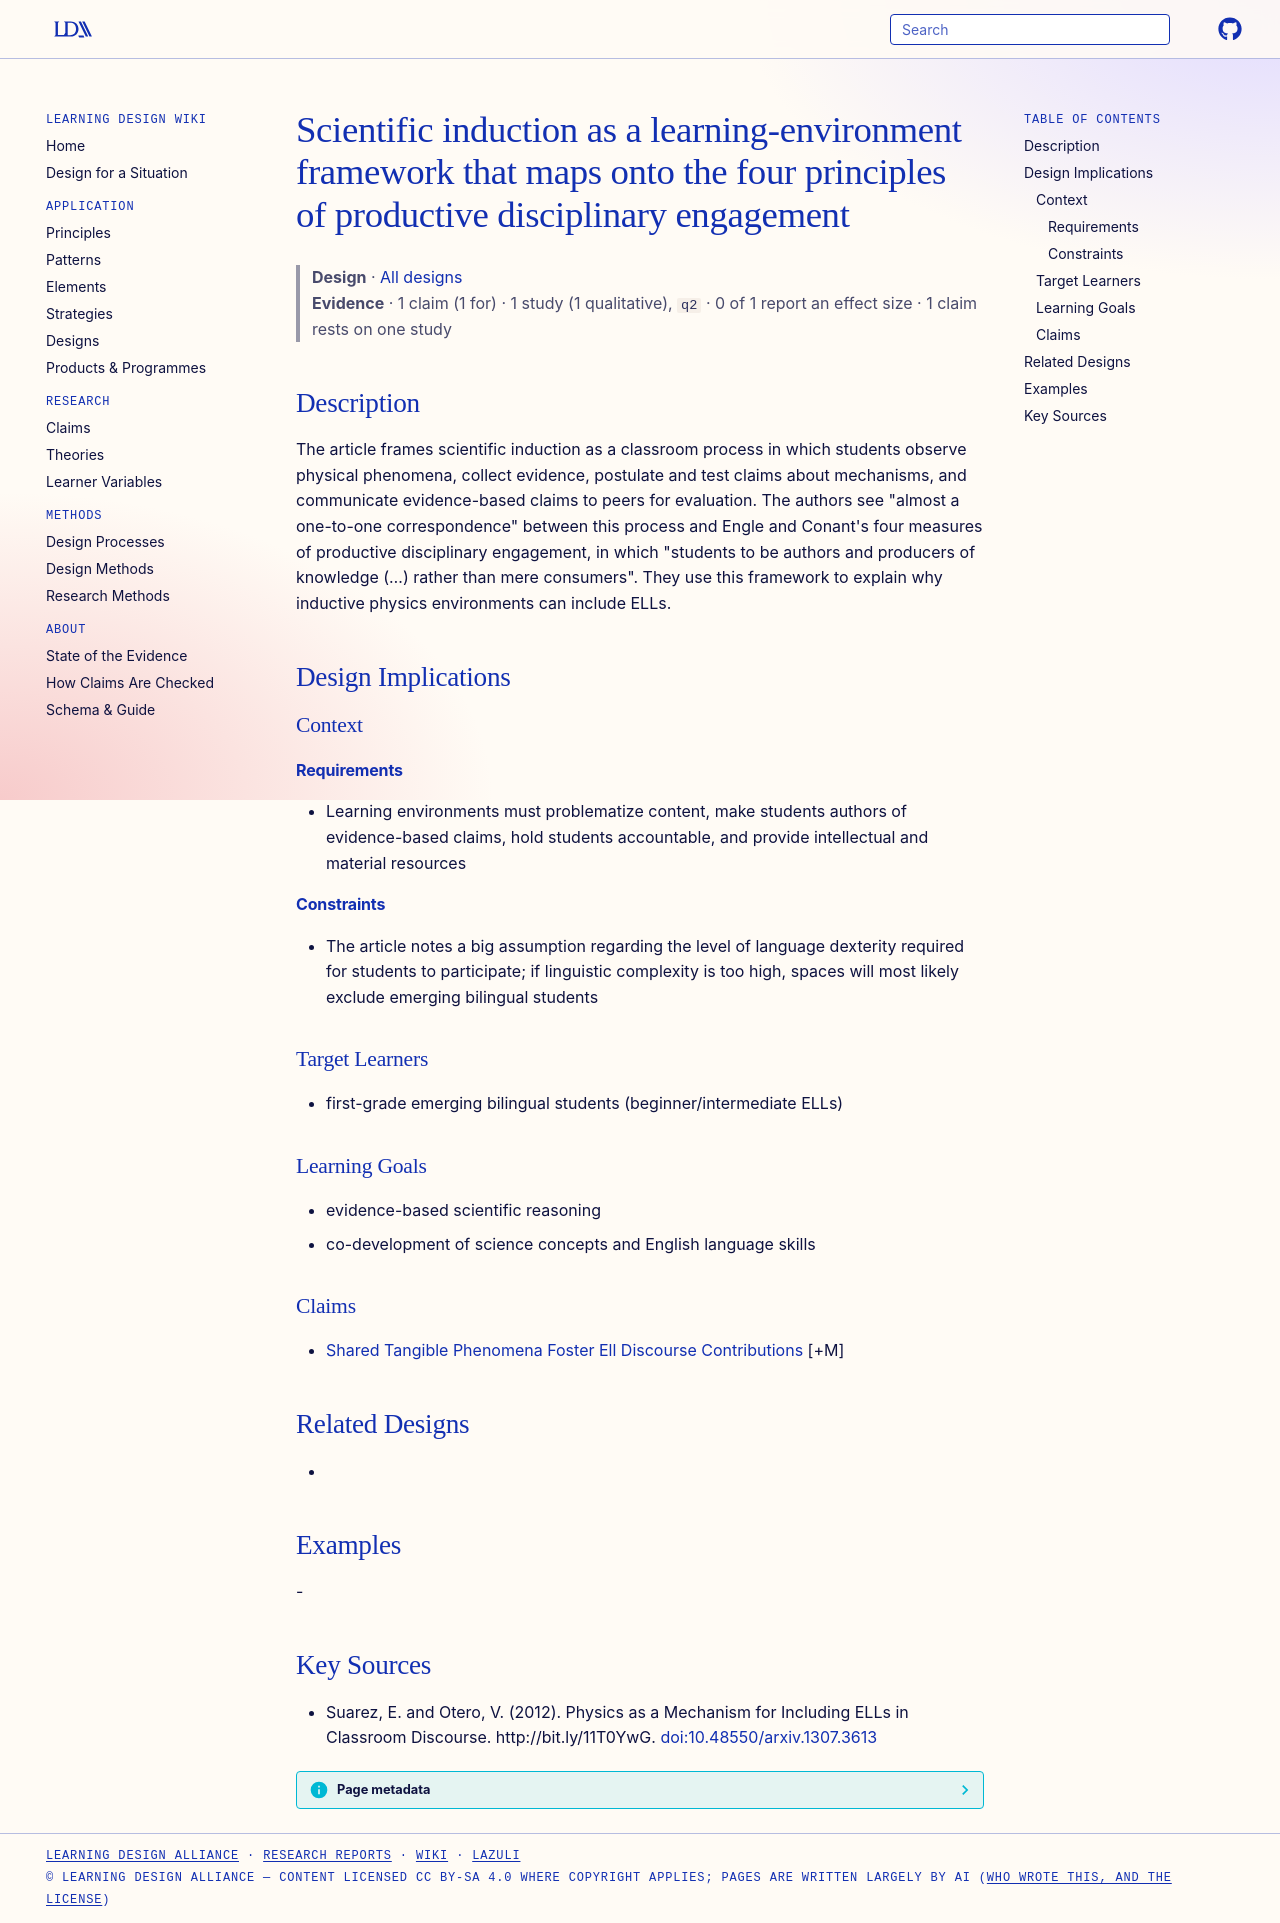

repository: Learning-Design-Alliance/learning-wiki · page: designs/scientific-induction-pde-framework/index.html · generator: mkdocs

---
type: design
id: scientific-induction-pde-framework
title: Scientific induction as a learning-environment framework that maps onto the four principles of productive disciplinary engagement
description: The article frames scientific induction as a classroom process in which students observe physical phenomena, collect evidence, postulate and test claims about mechanisms, and communicate evidence-based claims to peers...
status: review
generated:
  by: "process:settle-candidates"
  at: 2026-11-17
sources:
  - id: suarez-2012
    resource: "http://bit.ly/11T0YwG"
    title: "Suarez, E. and Otero, V. (2012). Physics as a Mechanism for Including ELLs in Classroom Discourse. http://bit.ly/11T0YwG"
    author: Suarez, E. and Otero, V
---

# Scientific induction as a learning-environment framework that maps onto the four principles of productive disciplinary engagement

> **Design** · [All designs](index.md)
> **Evidence** · 1 claim (1 for) · 1 study (1 qualitative), `q2` · 0 of 1 report an effect size · 1 claim rests on one study

## Description
The article frames scientific induction as a classroom process in which students observe physical phenomena, collect evidence, postulate and test claims about mechanisms, and communicate evidence-based claims to peers for evaluation. The authors see "almost a one-to-one correspondence" between this process and Engle and Conant's four measures of productive disciplinary engagement, in which "students to be authors and producers of knowledge (…) rather than mere consumers". They use this framework to explain why inductive physics environments can include ELLs.

## Design Implications

### Context
#### Requirements
- Learning environments must problematize content, make students authors of evidence-based claims, hold students accountable, and provide intellectual and material resources
#### Constraints
- The article notes a big assumption regarding the level of language dexterity required for students to participate; if linguistic complexity is too high, spaces will most likely exclude emerging bilingual students

### Target Learners
- first-grade emerging bilingual students (beginner/intermediate ELLs)

### Learning Goals
- evidence-based scientific reasoning
- co-development of science concepts and English language skills

### Claims
- [Shared Tangible Phenomena Foster Ell Discourse Contributions](../claims/shared-tangible-phenomena-foster-ell-discourse-contributions.md) [+M]

## Related Designs
- 

## Examples
-

## Key Sources
- Suarez, E. and Otero, V. (2012). Physics as a Mechanism for Including ELLs in Classroom Discourse. http://bit.ly/11T0YwG. [doi:10.48550/arxiv.1307.3613](https://doi.org/10.48550/arxiv.1307.3613)
